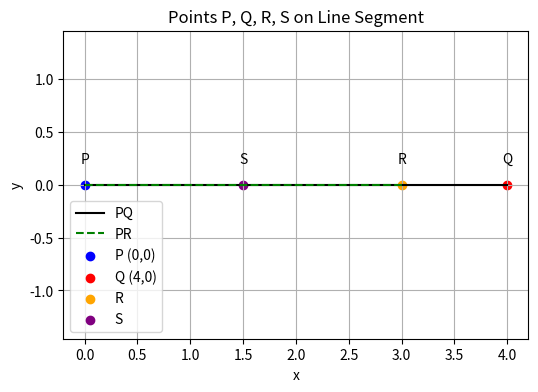

Write the Python code that produced this figure.
import matplotlib.pyplot as plt

# Step 1: Assume coordinates for P and Q
P = (0, 0)
Q = (4, 0)

# Step 2: Find coordinates of R (divides PQ in ratio 3:1)
R_x = (3 * Q[0] + 1 * P[0]) / 4
R_y = (3 * Q[1] + 1 * P[1]) / 4
R = (R_x, R_y)

# Step 3: Find coordinates of S (midpoint of PR)
S_x = (P[0] + R[0]) / 2
S_y = (P[1] + R[1]) / 2
S = (S_x, S_y)

# Step 4: Plot all points
plt.figure(figsize=(6, 4))
plt.plot([P[0], Q[0]], [P[1], Q[1]], 'k-', label='PQ')
plt.plot([P[0], R[0]], [P[1], R[1]], 'g--', label='PR')
plt.scatter(*P, color='blue', label='P (0,0)')
plt.scatter(*Q, color='red', label='Q (4,0)')
plt.scatter(*R, color='orange', label='R')
plt.scatter(*S, color='purple', label='S')

# Annotate points
plt.text(P[0], P[1]+0.2, 'P', ha='center')
plt.text(Q[0], Q[1]+0.2, 'Q', ha='center')
plt.text(R[0], R[1]+0.2, 'R', ha='center')
plt.text(S[0], S[1]+0.2, 'S', ha='center')

plt.legend()
plt.grid(True)
plt.xlabel('x')
plt.ylabel('y')
plt.title('Points P, Q, R, S on Line Segment')
plt.axis('equal')
plt.savefig("graph.png") 
plt.show()
